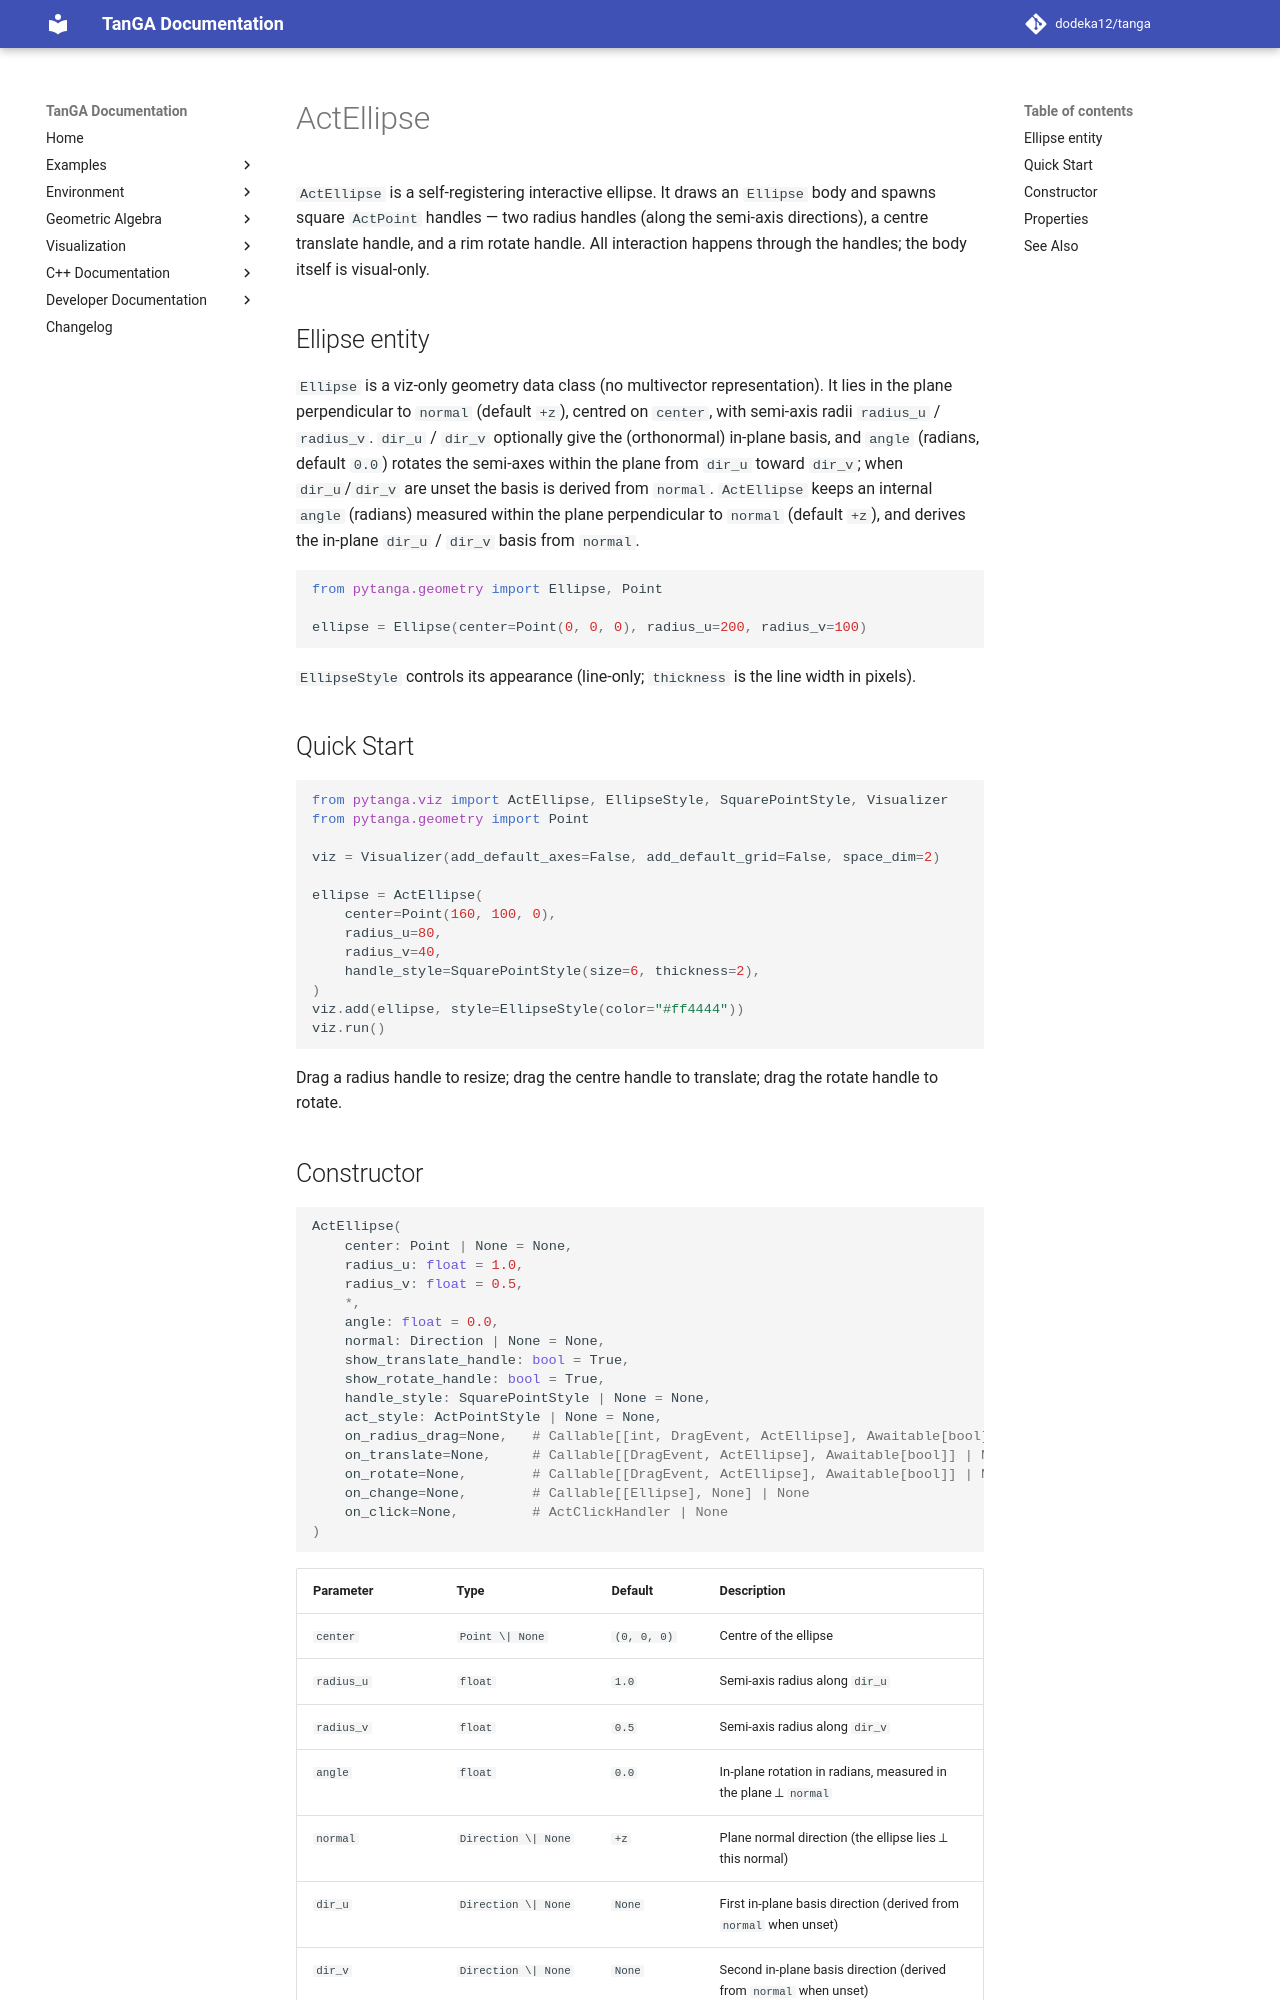

repository: dodeka12/tanga · page: v2.28.0-rc1/py/viz/entities/active-elements/act-ellipse/index.html · generator: mkdocs

# ActEllipse

`ActEllipse` is a self-registering interactive ellipse. It draws an `Ellipse`
body and spawns square `ActPoint` handles — two radius handles (along the
semi-axis directions), a centre translate handle, and a rim rotate handle. All
interaction happens through the handles; the body itself is visual-only.

## Ellipse entity

`Ellipse` is a viz-only geometry data class (no multivector representation). It
lies in the plane perpendicular to `normal` (default `+z`), centred on `center`,
with semi-axis radii `radius_u` / `radius_v`. `dir_u` / `dir_v` optionally give
the (orthonormal) in-plane basis, and `angle` (radians, default `0.0`) rotates
the semi-axes within the plane from `dir_u` toward `dir_v`; when `dir_u`/`dir_v`
are unset the basis is derived from `normal`. `ActEllipse` keeps an internal
`angle` (radians) measured within the plane perpendicular to `normal` (default
`+z`), and derives the in-plane `dir_u` / `dir_v` basis from `normal`.

```python
from pytanga.geometry import Ellipse, Point

ellipse = Ellipse(center=Point(0, 0, 0), radius_u=200, radius_v=100)
```

`EllipseStyle` controls its appearance (line-only; `thickness` is the line width
in pixels).

## Quick Start

```python
from pytanga.viz import ActEllipse, EllipseStyle, SquarePointStyle, Visualizer
from pytanga.geometry import Point

viz = Visualizer(add_default_axes=False, add_default_grid=False, space_dim=2)

ellipse = ActEllipse(
    center=Point(160, 100, 0),
    radius_u=80,
    radius_v=40,
    handle_style=SquarePointStyle(size=6, thickness=2),
)
viz.add(ellipse, style=EllipseStyle(color="#ff4444"))
viz.run()
```

Drag a radius handle to resize; drag the centre handle to translate; drag the
rotate handle to rotate.
